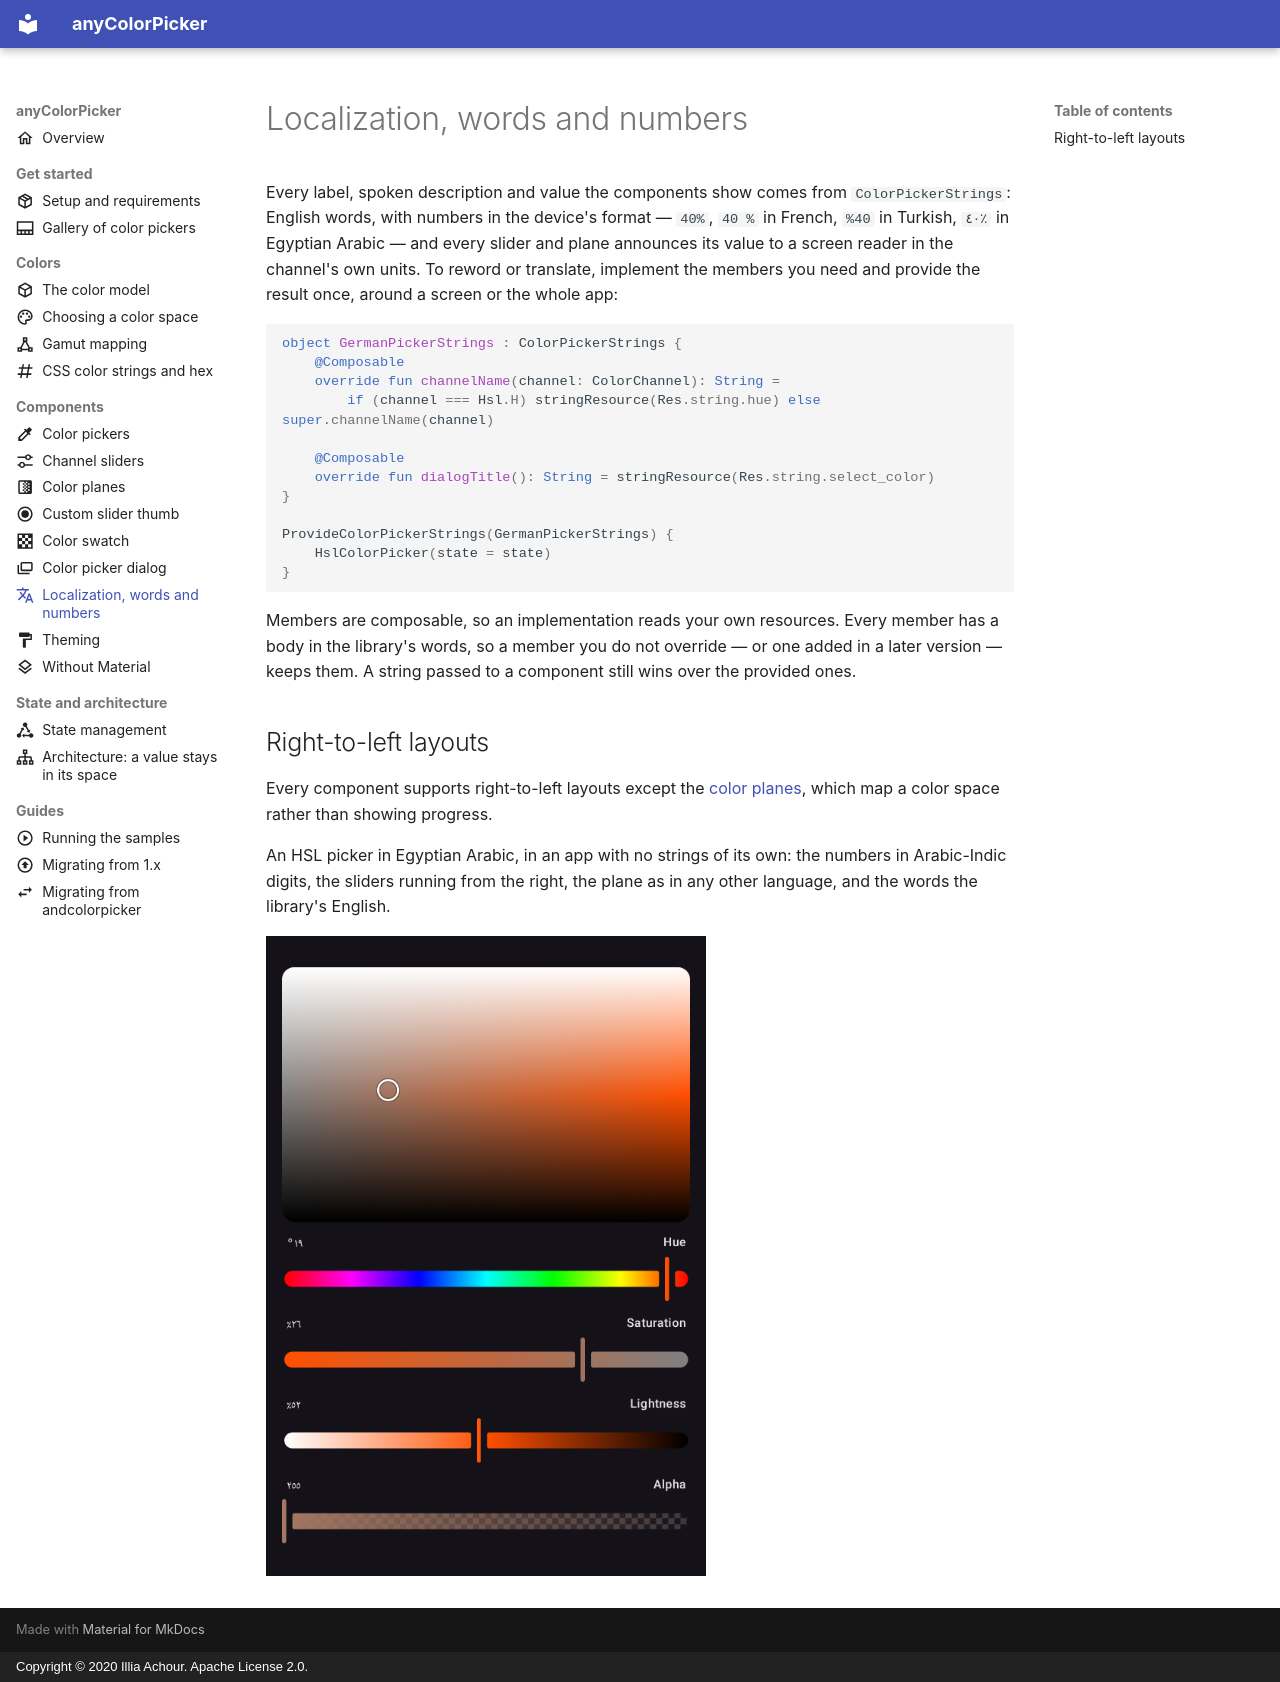

repository: side-codes/anyColorPicker · page: localization.html · generator: mkdocs · copyright: Copyright © 2020 Illia Achour. Apache License 2.0.

---
title: "Localization, words and numbers"
description: "Translate or reword every label and screen reader announcement in anyColorPicker with ColorPickerStrings, with numbers in the device's locale format."
icon: material/translate
---

Every label, spoken description and value the components show comes from `ColorPickerStrings`:
English words, with numbers in the device's format — `40%`, `40 %` in French, `%40` in Turkish,
`٤٠٪` in Egyptian Arabic — and every slider and plane announces its value to a screen reader in
the channel's own units. To reword or translate, implement the members you need and provide the
result once, around a screen or the whole app:

```kotlin
object GermanPickerStrings : ColorPickerStrings {
    @Composable
    override fun channelName(channel: ColorChannel): String =
        if (channel === Hsl.H) stringResource(Res.string.hue) else super.channelName(channel)

    @Composable
    override fun dialogTitle(): String = stringResource(Res.string.select_color)
}

ProvideColorPickerStrings(GermanPickerStrings) {
    HslColorPicker(state = state)
}
```

Members are composable, so an implementation reads your own resources. Every member has a body
in the library's words, so a member you do not override — or one added in a later version —
keeps them. A string passed to a component still wins over the provided ones.

## Right-to-left layouts

Every component supports right-to-left layouts except the
[color planes](planes.md), which map a color space rather than showing progress.

An HSL picker in Egyptian Arabic, in an app with no strings of its own: the numbers in Arabic-Indic
digits, the sliders running from the right, the plane as in any other language, and the words the
library's English.

![HSL color picker in Egyptian Arabic, right to left, with its values in Arabic-Indic digits](images/localization.png){ width="440" }
